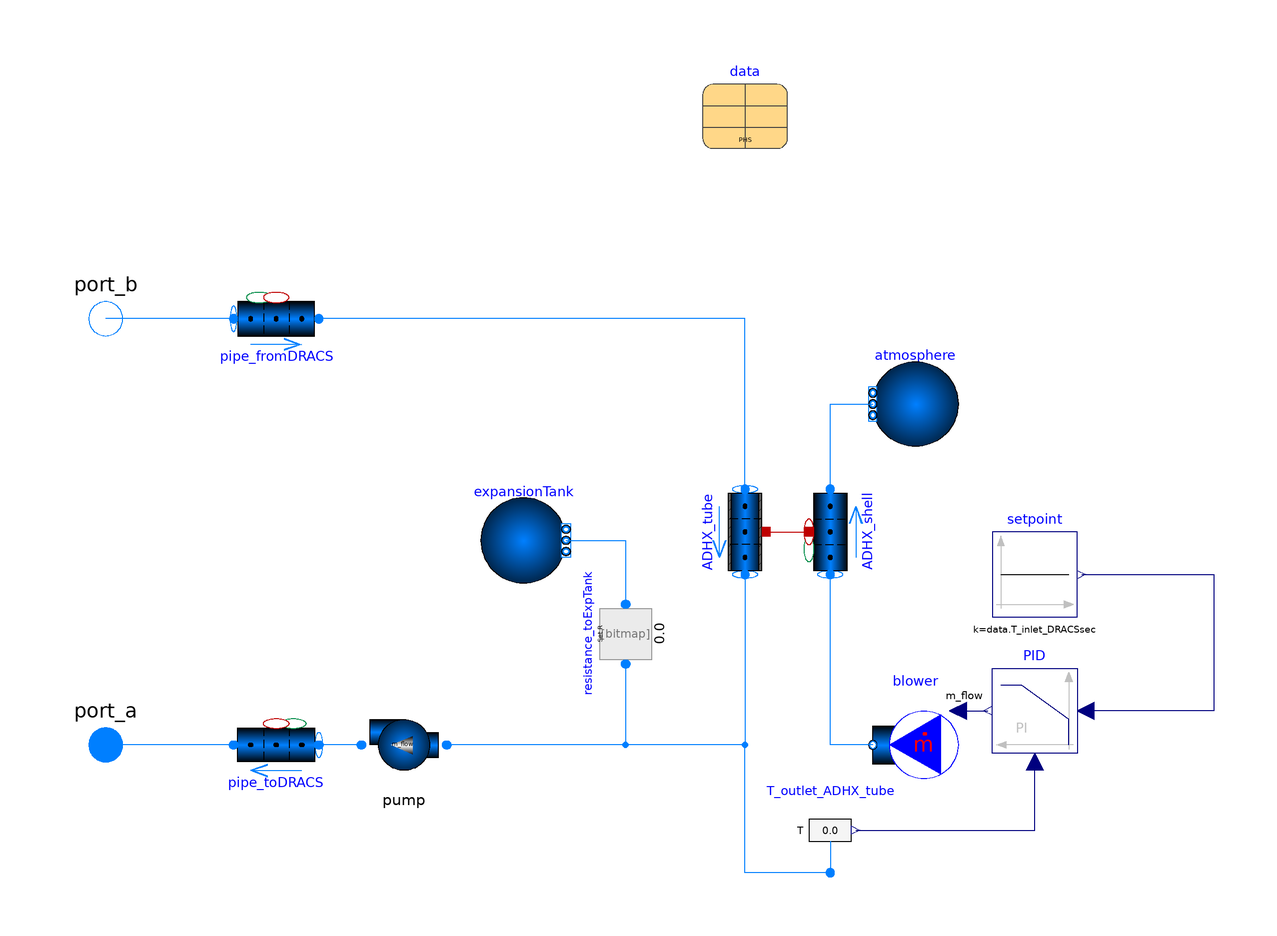

The component connection diagram of the Modelica model below, drawn from its own Placement and Line annotations.

model DRACS_ADHX5
replaceable package Medium =
      TRANSFORM.Media.Fluids.Sodium.ConstantPropertyLiquidSodium
    "Primary heat system medium" annotation(choicesAllMatching=true);
 replaceable package Medium_Ambient =
      Modelica.Media.Air.DryAirNasa
    "Ambient medium" annotation(choicesAllMatching=true);
  Fluid.Machines.Pump_SimpleMassFlow pump(
      redeclare package Medium = Medium, m_flow_nominal=data.m_flow_DRACSsec)
                                         annotation (Placement(transformation(
        extent={{-10,10},{10,-10}},
        rotation=180,
        origin={-30,-60})));
  Fluid.Pipes.GenericPipe_MultiTransferSurface pipe_toDRACS(
    redeclare package Medium = Medium,
    m_flow_a_start=data.m_flow_DRACSsec,
    redeclare model Geometry =
        TRANSFORM.Fluid.ClosureRelations.Geometry.Models.DistributedVolume_1D.StraightPipe (
         dimension=data.D_pipes_tofromHXs_DRACS, length=data.length_pipes_tofromHXs_DRACS),
    p_a_start=400000,
    T_a_start=data.T_inlet_DRACSsec)
    annotation (Placement(transformation(extent={{-50,-70},{-70,-50}})));
  Fluid.Pipes.GenericPipe_MultiTransferSurface pipe_fromDRACS(
    redeclare package Medium = Medium,
    m_flow_a_start=data.m_flow_DRACSsec,
    redeclare model Geometry =
        TRANSFORM.Fluid.ClosureRelations.Geometry.Models.DistributedVolume_1D.StraightPipe (
         dimension=data.D_pipes_tofromHXs_DRACS, length=data.length_pipes_tofromHXs_DRACS),
    p_a_start=300000,
    T_a_start=data.T_outlet_DRACSsec)
    annotation (Placement(transformation(extent={{-70,30},{-50,50}})));
  Data.SFR_PHS data
    annotation (Placement(transformation(extent={{40,80},{60,100}})));
  Fluid.FittingsAndResistances.SpecifiedResistance resistance_toExpTank(
      redeclare package Medium = Medium, R=1e6/data.m_flow_DRACSsec)
    annotation (Placement(transformation(
        extent={{10,-10},{-10,10}},
        rotation=270,
        origin={22,-34})));
  Fluid.Interfaces.FluidPort_Flow port_a(redeclare package Medium = Medium)
    annotation (Placement(transformation(extent={{-110,-70},{-90,-50}})));
  Fluid.Interfaces.FluidPort_State port_b(redeclare package Medium = Medium)
    annotation (Placement(transformation(extent={{-110,30},{-90,50}})));
  Fluid.Pipes.GenericPipe_withWall ADHX_tube(
    nParallel=data.nTubes_ADHX,
    redeclare package Medium = Medium,
    redeclare package Material = Media.Solids.SS304,
    use_HeatTransferOuter=true,
    m_flow_a_start=data.m_flow_DRACSsec,
    exposeState_b=true,
    T_a_start=data.T_outlet_DRACSsec,
    T_b_start=data.T_inlet_DRACSsec,
    T_a1_start=data.T_outlet_DRACSsec,
    T_a2_start=data.T_outlet_DRACSsec,
    counterCurrent=true,
    redeclare model Geometry =
        TRANSFORM.Fluid.ClosureRelations.Geometry.Models.DistributedVolume_1D.Pipe_Wall.StraightPipe (
        nV=2,
        dimension=data.D_tube_inner_ADHX,
        length=data.length_tube_ADHX,
        th_wall=data.th_tubewall_ADHX,
        nR=3),
    p_a_start=250000,
    redeclare model HeatTransfer =
        Fluid.ClosureRelations.HeatTransfer.Models.DistributedPipe_1D_MultiTransferSurface.Nus_SinglePhase_2Region)
                      annotation (Placement(transformation(
        extent={{10,10},{-10,-10}},
        rotation=90,
        origin={50,-10})));
  Fluid.BoundaryConditions.Boundary_pT expansionTank(
    nPorts=1,
    redeclare package Medium = Medium,
    T=data.T_IHX_inletIHTS,
    p=100000) annotation (Placement(transformation(extent={{-12,-22},{8,-2}})));
  Modelica.Fluid.Sources.MassFlowSource_T blower(
    redeclare package Medium = Medium_Ambient,
    m_flow=2,
    use_m_flow_in=true,
    T=298.15,
    nPorts=1) annotation (Placement(transformation(extent={{100,-70},{80,-50}})));
  Fluid.BoundaryConditions.Boundary_pT atmosphere(
    p=100000,
    T=293.15,
    redeclare package Medium = Medium_Ambient,
    nPorts=1) annotation (Placement(transformation(extent={{100,10},{80,30}})));
  Fluid.Pipes.GenericPipe_MultiTransferSurface
                          ADHX_shell(
    use_HeatTransfer=true,
    redeclare package Medium = Medium_Ambient,
    m_flow_a_start=blower.m_flow,
    redeclare model Geometry =
        Fluid.ClosureRelations.Geometry.Models.DistributedVolume_1D.ShellSide_STHX (
        nV=2,
        nTubes=data.nTubes_ADHX,
        length_shell=data.height_active_shell_ADHX,
        D_o_shell=data.D_shell_outer_ADHX,
        length_tube=data.length_tube_ADHX,
        D_o_tube=data.D_tube_outer_ADHX,
        surfaceArea_shell=data.surfaceArea_finnedTube_ADHX,
        angle=1.5707963267949),
    p_a_start=100000,
    T_a_start=298.15,
    T_b_start=323.15,
    redeclare model HeatTransfer =
        Fluid.ClosureRelations.HeatTransfer.Models.DistributedPipe_1D_MultiTransferSurface.FlowAcrossTubeBundles_Grimison (
        D=data.D_tube_outer_AHX,
        S_T=data.pitch_tube_AHX,
        S_L=data.pitch_tube_AHX))
                      annotation (Placement(transformation(
        extent={{-10,-10},{10,10}},
        rotation=90,
        origin={70,-10})));
  Fluid.Sensors.Temperature T_outlet_ADHX_tube(redeclare package Medium =
        Medium)
    annotation (Placement(transformation(extent={{60,-90},{80,-70}})));
  Controls.LimPID PID(
    Ti=10,
    yMax=5,
    controllerType=Modelica.Blocks.Types.SimpleController.PI,
    k_s=1/data.T_inlet_DRACSsec,
    k_m=1/data.T_inlet_DRACSsec,
    yMin=0,
    yb=2,
    k=-10) annotation (Placement(transformation(extent={{128,-62},{108,-42}})));
  Modelica.Blocks.Sources.Constant setpoint(k=data.T_inlet_DRACSsec)
    annotation (Placement(transformation(extent={{108,-30},{128,-10}})));
equation
  connect(pump.port_b, pipe_toDRACS.port_a)
    annotation (Line(points={{-40,-60},{-50,-60}}, color={0,127,255}));
  connect(pipe_fromDRACS.port_a, port_b)
    annotation (Line(points={{-70,40},{-100,40}}, color={0,127,255}));
  connect(pipe_toDRACS.port_b, port_a)
    annotation (Line(points={{-70,-60},{-100,-60}}, color={0,127,255}));
  connect(ADHX_tube.port_a, pipe_fromDRACS.port_b)
    annotation (Line(points={{50,0},{50,40},{-50,40}}, color={0,127,255}));
  connect(ADHX_tube.port_b, pump.port_a)
    annotation (Line(points={{50,-20},{50,-60},{-20,-60}}, color={0,127,255}));
  connect(resistance_toExpTank.port_a, pump.port_a)
    annotation (Line(points={{22,-41},{22,-60},{-20,-60}}, color={0,127,255}));
  connect(expansionTank.ports[1], resistance_toExpTank.port_b)
    annotation (Line(points={{8,-12},{22,-12},{22,-27}}, color={0,127,255}));
  connect(T_outlet_ADHX_tube.port, pump.port_a) annotation (Line(points={{70,
          -90},{50,-90},{50,-60},{-20,-60}}, color={0,127,255}));
  connect(blower.m_flow_in, PID.y)
    annotation (Line(points={{100,-52},{107,-52}}, color={0,0,127}));
  connect(T_outlet_ADHX_tube.T, PID.u_m)
    annotation (Line(points={{76,-80},{118,-80},{118,-64}}, color={0,0,127}));
  connect(setpoint.y, PID.u_s) annotation (Line(points={{129,-20},{160,-20},{
          160,-52},{130,-52}},
                           color={0,0,127}));
  connect(ADHX_shell.port_b, atmosphere.ports[1])
    annotation (Line(points={{70,0},{70,20},{80,20}}, color={0,127,255}));
  connect(blower.ports[1], ADHX_shell.port_a)
    annotation (Line(points={{80,-60},{70,-60},{70,-20}}, color={0,127,255}));
  connect(ADHX_tube.heatPorts, ADHX_shell.heatPorts[:, 1])
    annotation (Line(points={{55,-10},{65,-10}}, color={191,0,0}));
  annotation (Icon(coordinateSystem(preserveAspectRatio=false, extent={{-100,-100},
            {100,100}}),                                        graphics={
        Line(
          points={{76,80}},
          color={28,108,200},
          thickness=0.5),
        Line(
          points={{30,102}},
          color={28,108,200},
          thickness=0.5),
        Line(
          points={{-60,-24}},
          pattern=LinePattern.None,
          thickness=0.5),
        Text(
          extent={{-149,144},{151,104}},
          textColor={0,0,255},
          textString="%name",
          visible=DynamicSelect(true,showName)),
        Rectangle(
          extent={{-100,100},{100,-100}},
          lineColor={0,0,0},
          fillColor={255,255,255},
          fillPattern=FillPattern.Solid,
          pattern=LinePattern.Dash),
        Rectangle(
          extent={{-62,-58},{-46,-62}},
          pattern=LinePattern.None,
          lineThickness=0.5,
          fillColor={28,108,200},
          fillPattern=FillPattern.Solid),
        Rectangle(
          extent={{-70,-52},{-58,-56}},
          pattern=LinePattern.None,
          lineThickness=0.5,
          fillColor={28,108,200},
          fillPattern=FillPattern.Solid),
        Ellipse(
          extent={{-10,-20},{10,-40}},
          lineThickness=0.5,
          fillColor={28,108,200},
          fillPattern=FillPattern.Solid,
          pattern=LinePattern.None),
        Rectangle(
          extent={{-12,-18},{12,-30}},
          lineThickness=0.5,
          pattern=LinePattern.None,
          lineColor={0,0,0},
          fillColor={255,255,255},
          fillPattern=FillPattern.Solid),
        Rectangle(
          extent={{-20,20},{20,-20}},
          lineColor={0,0,0},
          origin={80,0},
          rotation=90),
        Line(points={{80,18},{80,8},{90,6},{70,2},{80,0}}, color={238,46,47}),
        Line(
          points={{0,9},{0,-1},{10,-3},{-10,-7},{0,-9}},
          color={28,108,200},
          origin={80,-9},
          rotation=180),
        Ellipse(
          extent={{-66,-52},{-50,-68}},
          lineThickness=0.5,
          fillColor={28,108,200},
          fillPattern=FillPattern.Solid,
          pattern=LinePattern.None),
        Ellipse(extent={{-10,-20},{10,-40}}, lineColor={0,0,0}),
        Line(points={{-90,40},{22,40}}, color={238,46,47}),
        Line(points={{80,22},{80,28},{30,28},{30,40},{22,40}}, color={238,46,47}),
        Line(points={{80,-22},{80,-28},{26,-28},{26,-60},{-44,-60}},
                                                                  color={28,108,
              200}),
        Line(points={{0,-60},{0,-42}}, color={28,108,200}),
        Line(points={{-90,-60},{-70,-60}}, color={28,108,200})}),Diagram(
        coordinateSystem(preserveAspectRatio=false, extent={{-100,-100},{160,100}})),
    experiment(StopTime=8460, __Dymola_NumberOfIntervals=846));
end DRACS_ADHX5;